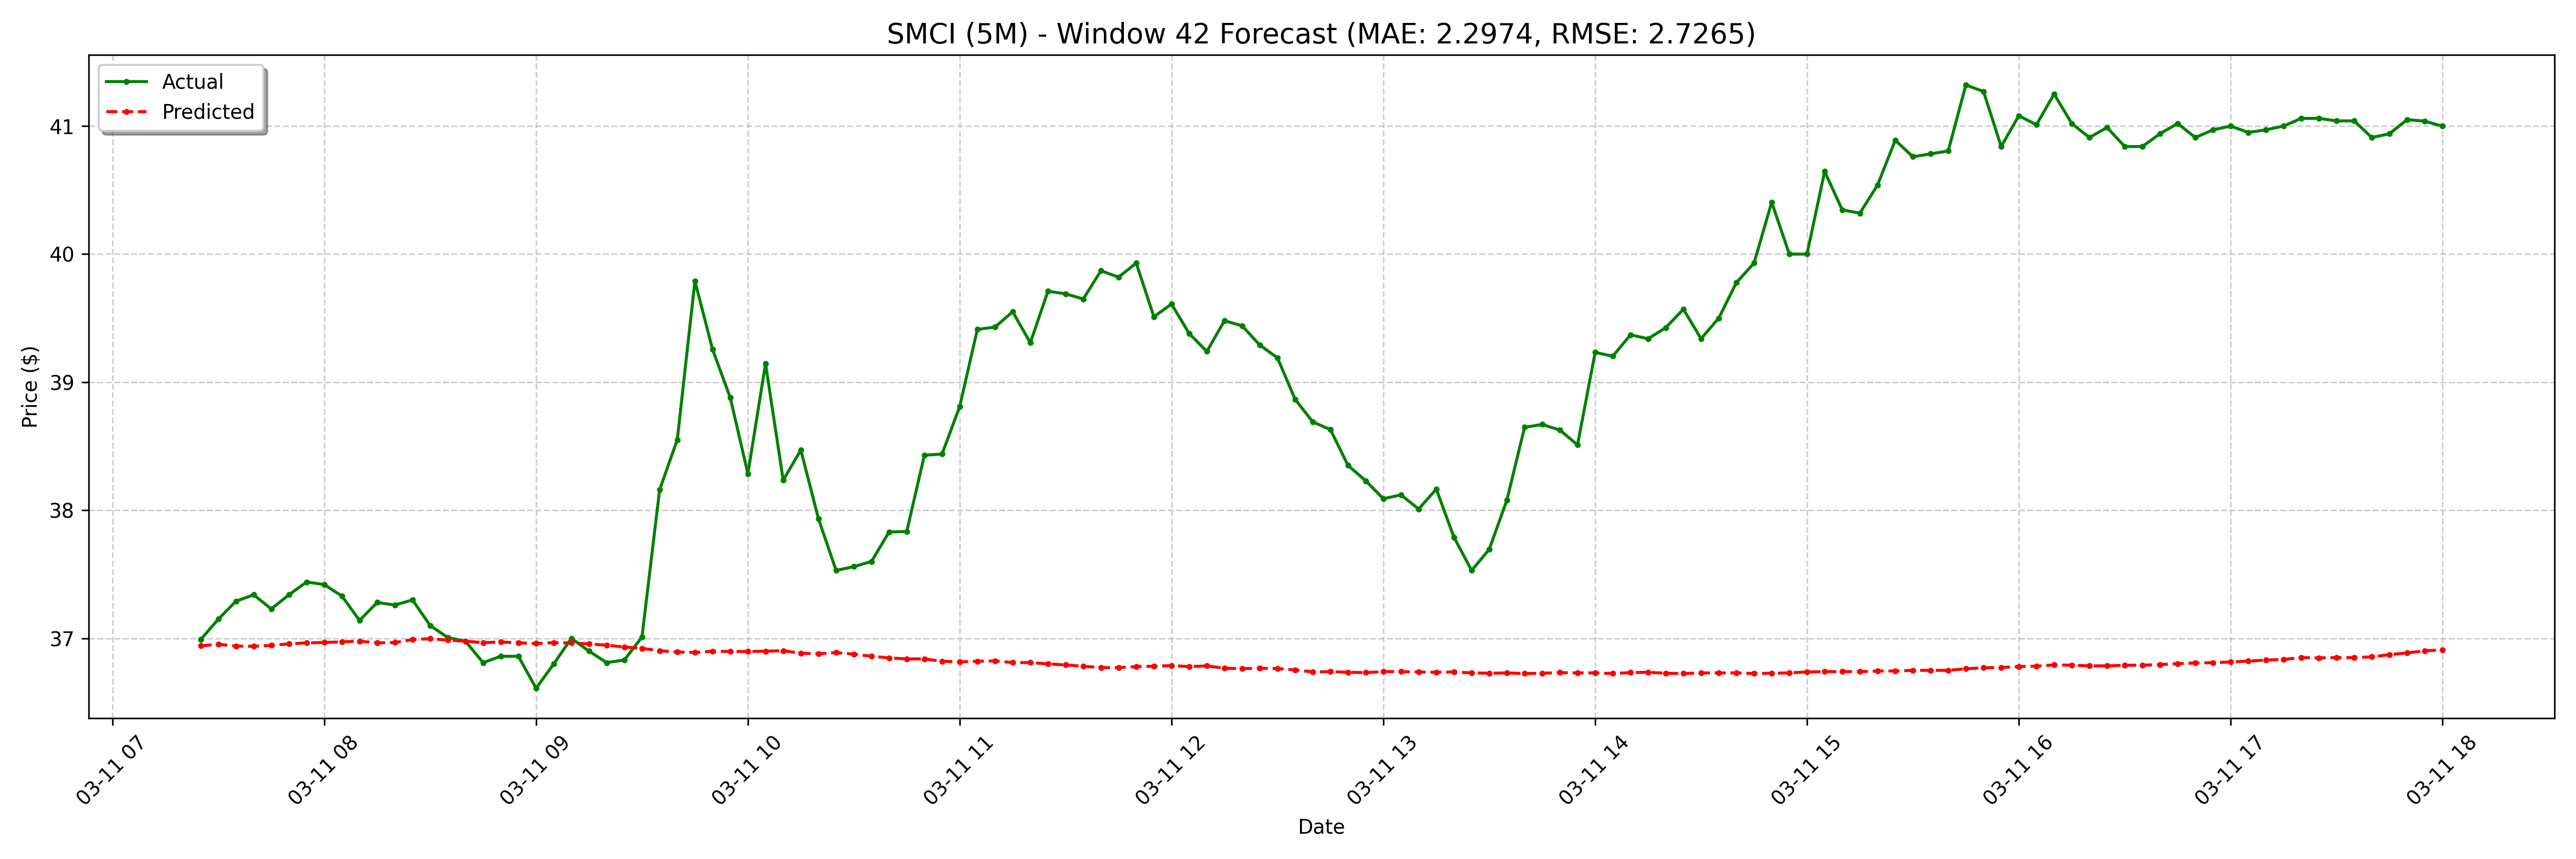

Values plotted in this chart, from the file beside it:
date, actual, forecast
2025-03-11 07:25:00-04:00, 36.99, 36.94
2025-03-11 07:30:00-04:00, 37.15, 36.95
2025-03-11 07:35:00-04:00, 37.29, 36.94
2025-03-11 07:40:00-04:00, 37.34, 36.94
2025-03-11 07:45:00-04:00, 37.23, 36.95
2025-03-11 07:50:00-04:00, 37.34, 36.96
2025-03-11 07:55:00-04:00, 37.44, 36.96
2025-03-11 08:00:00-04:00, 37.42, 36.97
2025-03-11 08:05:00-04:00, 37.33, 36.97
2025-03-11 08:10:00-04:00, 37.14, 36.98
2025-03-11 08:15:00-04:00, 37.28, 36.96
2025-03-11 08:20:00-04:00, 37.26, 36.97
2025-03-11 08:25:00-04:00, 37.3, 36.99
2025-03-11 08:30:00-04:00, 37.1, 37
2025-03-11 08:35:00-04:00, 37.01, 36.99
2025-03-11 08:40:00-04:00, 36.98, 36.98
2025-03-11 08:45:00-04:00, 36.81, 36.97
2025-03-11 08:50:00-04:00, 36.86, 36.97
2025-03-11 08:55:00-04:00, 36.86, 36.96
2025-03-11 09:00:00-04:00, 36.61, 36.96
2025-03-11 09:05:00-04:00, 36.8, 36.97
2025-03-11 09:10:00-04:00, 37, 36.96
2025-03-11 09:15:00-04:00, 36.9, 36.96
2025-03-11 09:20:00-04:00, 36.81, 36.95
2025-03-11 09:25:00-04:00, 36.83, 36.93
2025-03-11 09:30:00-04:00, 37.01, 36.92
2025-03-11 09:35:00-04:00, 38.16, 36.9
2025-03-11 09:40:00-04:00, 38.55, 36.89
2025-03-11 09:45:00-04:00, 39.79, 36.89
2025-03-11 09:50:00-04:00, 39.26, 36.9
2025-03-11 09:55:00-04:00, 38.88, 36.9
2025-03-11 10:00:00-04:00, 38.28, 36.9
2025-03-11 10:05:00-04:00, 39.15, 36.9
2025-03-11 10:10:00-04:00, 38.23, 36.9
2025-03-11 10:15:00-04:00, 38.47, 36.88
2025-03-11 10:20:00-04:00, 37.93, 36.88
2025-03-11 10:25:00-04:00, 37.53, 36.89
2025-03-11 10:30:00-04:00, 37.56, 36.88
2025-03-11 10:35:00-04:00, 37.6, 36.86
2025-03-11 10:40:00-04:00, 37.83, 36.85
2025-03-11 10:45:00-04:00, 37.83, 36.84
2025-03-11 10:50:00-04:00, 38.43, 36.84
2025-03-11 10:55:00-04:00, 38.44, 36.82
2025-03-11 11:00:00-04:00, 38.81, 36.82
2025-03-11 11:05:00-04:00, 39.41, 36.82
2025-03-11 11:10:00-04:00, 39.43, 36.82
2025-03-11 11:15:00-04:00, 39.55, 36.81
2025-03-11 11:20:00-04:00, 39.31, 36.81
2025-03-11 11:25:00-04:00, 39.71, 36.8
2025-03-11 11:30:00-04:00, 39.69, 36.79
2025-03-11 11:35:00-04:00, 39.65, 36.78
2025-03-11 11:40:00-04:00, 39.87, 36.77
2025-03-11 11:45:00-04:00, 39.82, 36.77
2025-03-11 11:50:00-04:00, 39.93, 36.78
2025-03-11 11:55:00-04:00, 39.51, 36.78
2025-03-11 12:00:00-04:00, 39.61, 36.79
2025-03-11 12:05:00-04:00, 39.38, 36.78
2025-03-11 12:10:00-04:00, 39.24, 36.78
2025-03-11 12:15:00-04:00, 39.48, 36.77
2025-03-11 12:20:00-04:00, 39.44, 36.76
... 68 more rows
